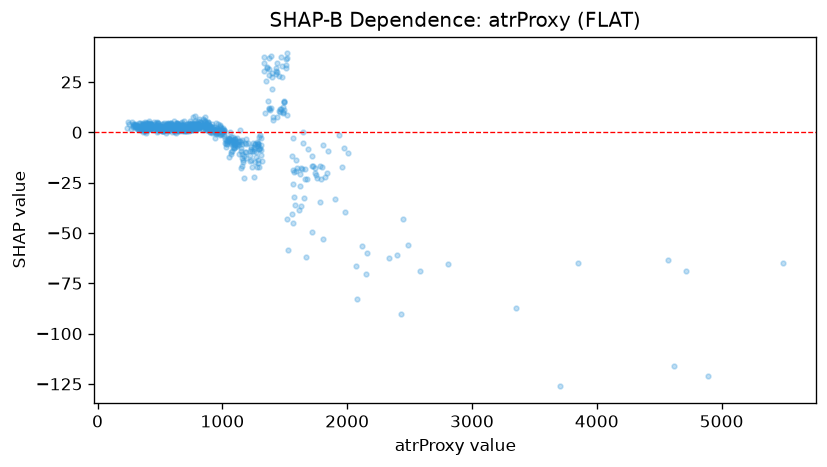

Values plotted in this chart, from the file beside it:
feature_value, shap_value
569.1, 3.269
695.8, 5.403
314.1, 3.028
646.8, 4.08
459.9, 2.419
409.4, 2.543
349.5, 1.148
577.4, 3.237
432.2, 4.205
431.1, 3.784
383.6, 2.4
710.8, 3.651
490.9, 3.054
679.3, 3.733
768.4, 3.576
543.8, 2.375
356.4, 2.602
739.7, 2.748
815.5, 3.45
403.6, 3.704
280.5, 2.415
481.2, 4.407
814.9, 6.628
647.6, 2.306
446.5, 0.973
319.8, 2.173
328.4, 1.531
271.3, 1.527
407.4, 2.244
389.9, 0.5091
892.9, 2.974
1070, -2.303
619.4, 2.204
348.4, 3.782
290.3, 3.393
793.6, 4.144
867.2, 4.6
427.3, 2.771
426.7, 3.03
438.8, 2.957
281.8, 2.881
755.2, 2.699
670.5, 1.875
865.2, 2.28
668.9, 4.823
961.4, 4.222
308.8, 2.56
912.7, 1.984
742.6, 3.103
560.2, 3.125
679.2, 3.697
637.5, 3.983
515.4, 3.248
397.6, 2.591
589.0, 4.358
639.9, 2.182
623.6, 3.05
380.4, 2.222
427.1, 3.921
365.6, 4.763
... 637 more rows
